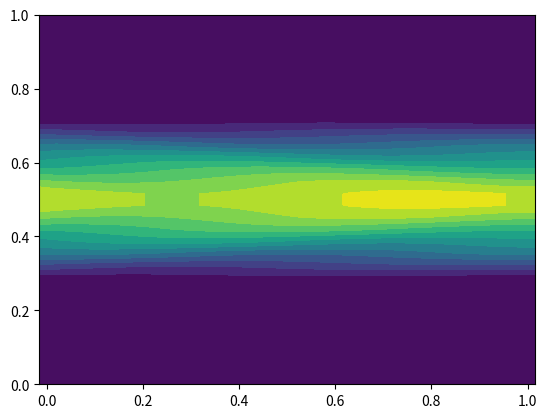

Generate this figure with matplotlib:
import numpy as np 
import matplotlib.pyplot as plt 



#declare basic variables 
imax = 32
jmax = 32
xmin = 0
xmax = 1.
ymin = 0
ymax = 1.
dx = (xmax-xmin)/(imax)
dy = (ymax-ymin)/(jmax)
dt = 0.9*dx
tmin = 0
tmax = 4
max_time_step = int((tmax-tmin)/(dt))

#create arrays

x = np.linspace(xmin,xmax,imax)
y = np.linspace(ymin,ymax,jmax)



#setting arbitrary u and v 

u = np.zeros((imax+1,jmax))

v = np.zeros((imax,jmax+1))

q = np.zeros((imax,jmax))


aplus_u= np.zeros_like(q)
aminus_u = np.zeros_like(q)

aplus_v= np.zeros_like(q)
aminus_v = np.zeros_like(q)

bplus_u= np.zeros_like(q)
bminus_u = np.zeros_like(q)

bplus_v= np.zeros_like(q)
bminus_v = np.zeros_like(q)


xp = np.linspace(-0.5*dx, 1. + 0.5*dx, imax +1)



#create empty corrective fluxes 

#setting up inital conditions

for i in range(imax):
	for j in range(jmax):
		if (np.sqrt(((x[i]-0.5)**2)+((y[j]-0.5)**2)) < 0.233):
			u[i][j]= 1.-np.sqrt((x[i]-0.5)**2.+(y[j]-0.5)**2.)/(0.233)

		else: 
			u[i][j] = 0.




# start of the loop 

for n in range(int(max_time_step)):	 

	#zero out dummy u
	q_next = np.zeros_like(q)


	#set all corrective flux to zero 

	f_tida_u = np.zeros((imax+1,jmax))
	g_tida_u = np.zeros((imax,jmax+1))

	f_tida_v = np.zeros((imax+1,jmax))
	g_tida_v = np.zeros((imax,jmax+1))

	q = np.zeros((imax, jmax))
	q_next = np.zeros((imax,jmax))






	#DCU ALGORITHM
	for i in range(1,imax-1):
		for j in range(1,jmax-1):


			#calculate avg 

			uavg = 0.5*(u[i][j]+u[i+1][j]) #q horizontal 
			vavg = 0.5*(v[i][j]+v[i][j+1]) #q vertical


			#calculate LW flux , (cell average)

			


			uplus = np.max([0,u[i][j]])
			uminus = np.min([0,u[i][j]])


			uplusp = np.max([0,u[i][j-1]])
			uminusp = np.min([0,u[i][j-1]])

			vplus = np.max([0,v[i][j]])
			vminus = np.min([0,v[i][j]])

			vplusp = np.max([0,v[i-1][j]])
			vminusp = np.min([0,v[i-1][j]])


			#Calculate Gu

			g_tida_u[i-1][j] += -0.5*(dt/dx)*vminusp*uminus*(0.5*(u[i+1][j]-u[i-1][j]))
			g_tida_u[i-1][j+1] += -0.5*(dt/dx)*vplusp*uminus*(0.5*(u[i+1][j]-u[i-1][j]))
			g_tida_u[i][j] += -0.5*(dt/dx)*vminus*uplus*(0.5*(u[i+1][j]-u[i-1][j]))
			g_tida_u[i][j+1] += -0.5*(dt/dx)*vplus*uplus*(0.5*(u[i+1][j]-u[i-1][j]))


			f_tida_u[i][j-1] += -0.5*(dt/dy)*uminusp*vminus*(0.5*((u[i][j]-u[i][j-1])+(u[i+1][j]-u[i+1][j-1])))
			f_tida_u[i+1][j-1] += -0.5*(dt/dy)*uplusp*vminus*(0.5*((u[i][j]-u[i][j-1])+(u[i+1][j]-u[i+1][j-1])))
			f_tida_u[i][j] += -0.5*(dt/dy)*uminus*vplus*(0.5*((u[i][j]-u[i][j-1])+(u[i+1][j]-u[i+1][j-1])))
			f_tida_u[i+1][j] += -0.5*(dt/dy)*uplus*vplus*(0.5*((u[i][j]-u[i][j-1])+(u[i+1][j]-u[i+1][j-1])))



			#A and B for DCU 

			up = np.max([u[i][j],0]) 
			um = np.min([u[i+1][j],0])

			vp = np.max([v[i][j],0])
			vm = np.min([v[i][j+1],0])

			
			aplus_u[i][j] = up*(u[i+1][j]-u[i-1][j])*0.5
			aminus_u[i][j] = um*(u[i+2][j]-u[i][j])*0.5

			bplus_u[i][j] = vp*0.5*((u[i][j]-u[i][j-1])+(u[i+1][j]-u[i+1][j-1])) 
			bminus_u[i][j] = vm*0.5*((u[i][j+1]-u[i][j])+(u[i+1][j+1]-u[i+1][j])) 

			

	#SUM things up 

	#second  to 2nd last
	for i in range(1,imax):
		for j in range(1,jmax):

			uavg = 0.5*(u[i+1][j]+u[i][j])
			uavg_minus = 0.5*(u[i][j]+u[i-1][j])
			
			u_next = uavg - (dt/dx)*(aplus_u[i][j]+aminus_u[i][j]) - \
				(dt/dy)*(bplus_u[i][j]+bminus_u[i][j])-(dt/dx)*(f_tida_u[i+1][j]-f_tida_u[i][j]) \
				-(dt/dy)*(g_tida_u[i][j+1]-g_tida_u[i][j]) #center values from 1 to imax-1

			u_next_minus = uavg_minus - (dt/dx)*(aplus_u[i-1][j]+aminus_u[i-1][j]) - \
				(dt/dy)*(bplus_u[i-1][j]+bminus_u[i-1][j])-(dt/dx)*(f_tida_u[i][j]-f_tida_u[i-1][j]) \
				-(dt/dy)*(g_tida_u[i-1][j+1]-g_tida_u[i-1][j]) #center values from 0 to imax-2

			u[i][j] = 0.5*(u_next+u_next_minus)	


	#set BC

	u[-1,:] = u[-2,:]

	u[0,:] = u[-1,:]
	




	plt.clf()
	plt.contourf(xp,y,u.T,15)
	plt.draw()
	plt.pause(0.001)

	

			











		
